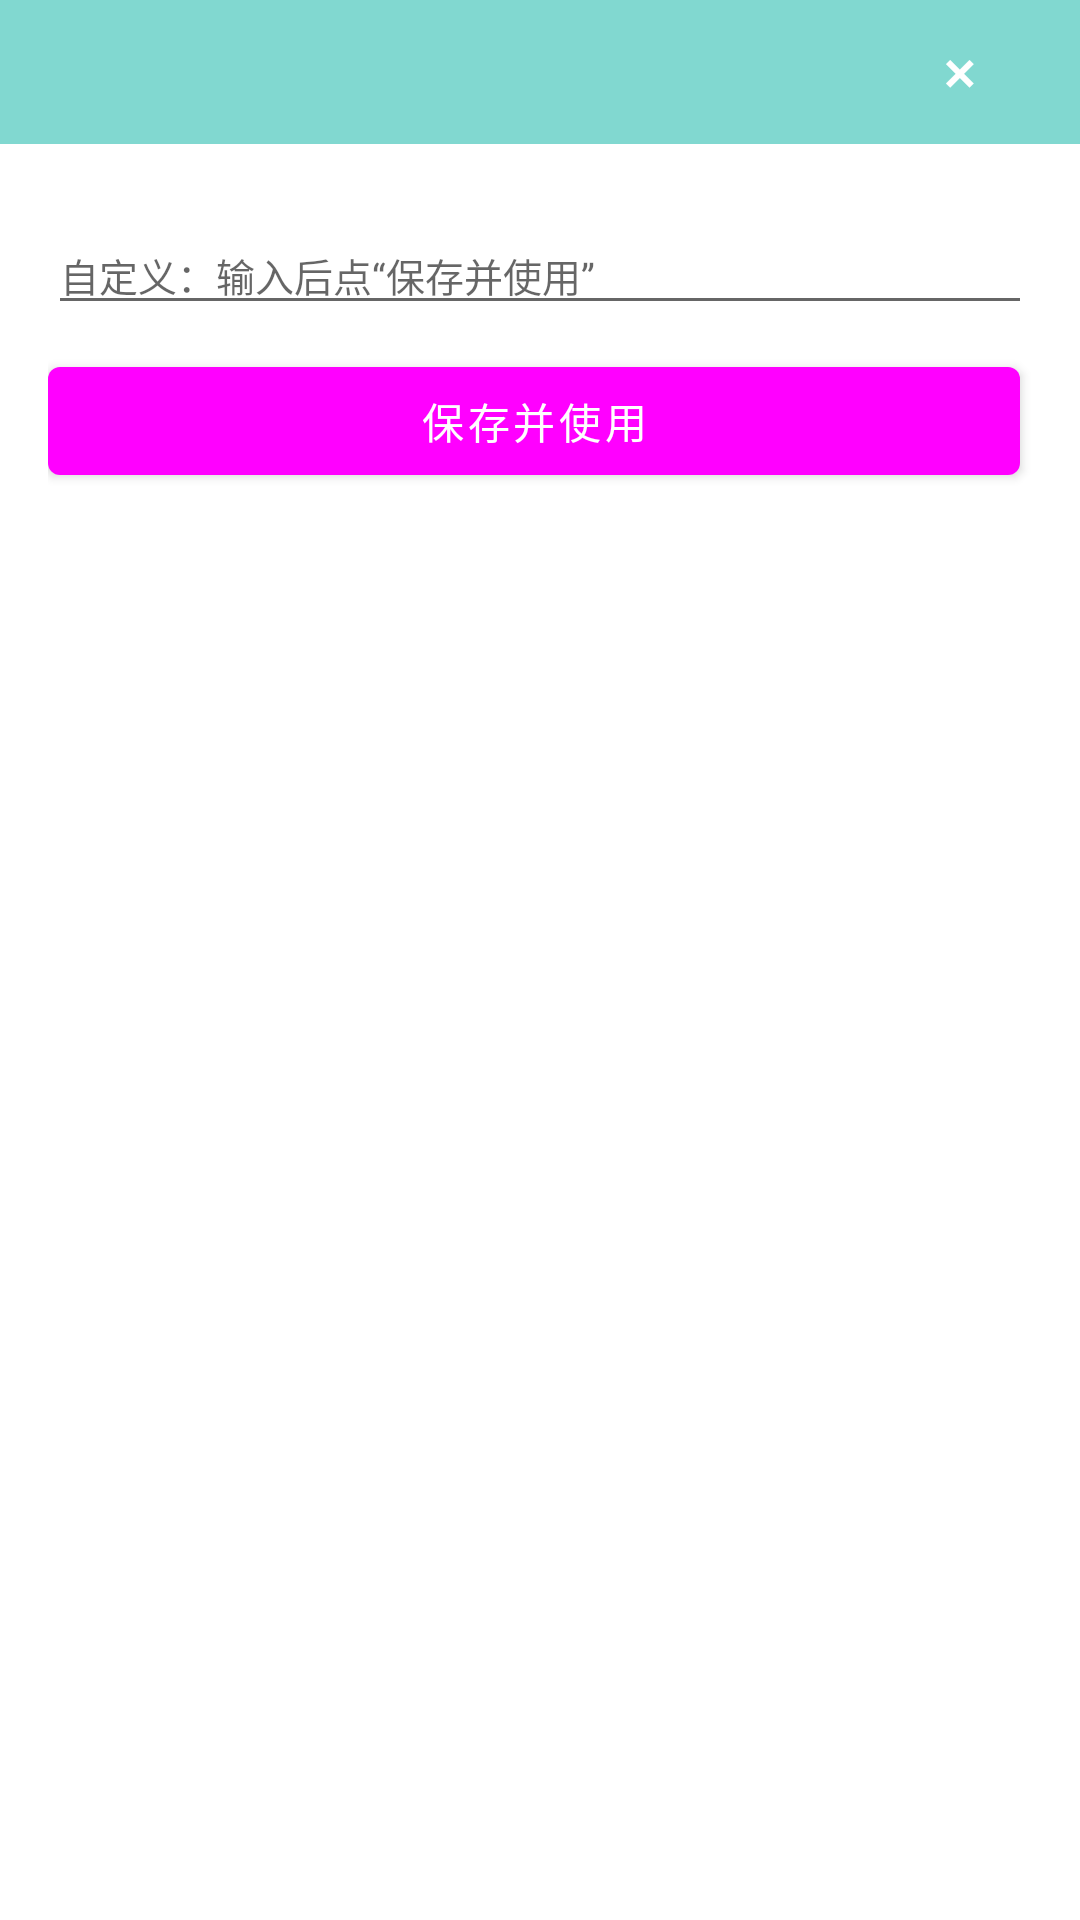

Produce the Android XML layout that renders to this screen, including the resource entries it uses.
<!-- AndroidManifest.xml: application theme Theme.Cesia.DayNight -->
<!-- res/layout/dialog_custom_value.xml -->
<?xml version="1.0" encoding="utf-8"?>
<LinearLayout xmlns:android="http://schemas.android.com/apk/res/android"
    android:layout_width="match_parent"
    android:layout_height="wrap_content"
    android:orientation="vertical">

    
    <LinearLayout
        android:id="@+id/banner_bar"
        android:layout_width="match_parent"
        android:layout_height="48dp"
        android:orientation="horizontal"
        android:gravity="center_vertical"
        android:background="#81D8D0"
        android:paddingHorizontal="16dp">

        <TextView
            android:id="@+id/tv_title"
            android:layout_width="0dp"
            android:layout_height="wrap_content"
            android:layout_weight="1"
            android:textSize="16sp"
            android:textStyle="bold"
            android:textColor="#FFFFFF" />

        <TextView
            android:id="@+id/btn_close"
            android:layout_width="48dp"
            android:layout_height="48dp"
            android:gravity="center"
            android:text="⨯"
            android:textSize="20sp"
            android:textColor="#FFFFFF"
            android:background="?attr/selectableItemBackground"
            android:contentDescription="关闭" />
    </LinearLayout>

    <LinearLayout
        android:layout_width="match_parent"
        android:layout_height="wrap_content"
        android:orientation="vertical"
        android:padding="16dp">

        <ListView
            android:id="@+id/lv_values"
            android:layout_width="match_parent"
            android:layout_height="wrap_content"
            android:maxHeight="240dp"
            android:layout_marginBottom="8dp" />

        <EditText
            android:id="@+id/et_custom"
            android:layout_width="match_parent"
            android:layout_height="wrap_content"
            android:hint="自定义：输入后点“保存并使用”"
            android:textSize="13sp"
            android:inputType="text"
            android:layout_marginBottom="8dp" />

        <LinearLayout
            android:layout_width="match_parent"
            android:layout_height="wrap_content"
            android:orientation="horizontal"
            android:layout_marginBottom="8dp">

            <Button
                android:id="@+id/btn_save"
                android:layout_width="0dp"
                android:layout_height="wrap_content"
                android:layout_weight="1"
                android:text="保存并使用"
                android:layout_marginEnd="4dp" />

            <Button
                android:id="@+id/btn_apply_free"
                android:layout_width="0dp"
                android:layout_height="wrap_content"
                android:layout_weight="1"
                android:text="免费申请"
                android:layout_marginStart="4dp"
                android:visibility="gone" />
        </LinearLayout>
    </LinearLayout>

</LinearLayout>
<!-- resources referenced by this layout -->
<resources>
  <style name="Theme.Cesia.DayNight" parent="Theme.MaterialComponents.DayNight.NoActionBar">
          <item name="android:windowBackground">@color/bg_primary_dark</item>
          <item name="colorPrimary">@color/accent</item>
          <item name="colorPrimaryDark">@color/accent</item>
          <item name="colorAccent">@color/accent</item>
          <item name="android:colorBackground">@color/bg_primary_dark</item>
          <item name="android:windowTranslucentStatus">true</item>
      </style>
</resources>
